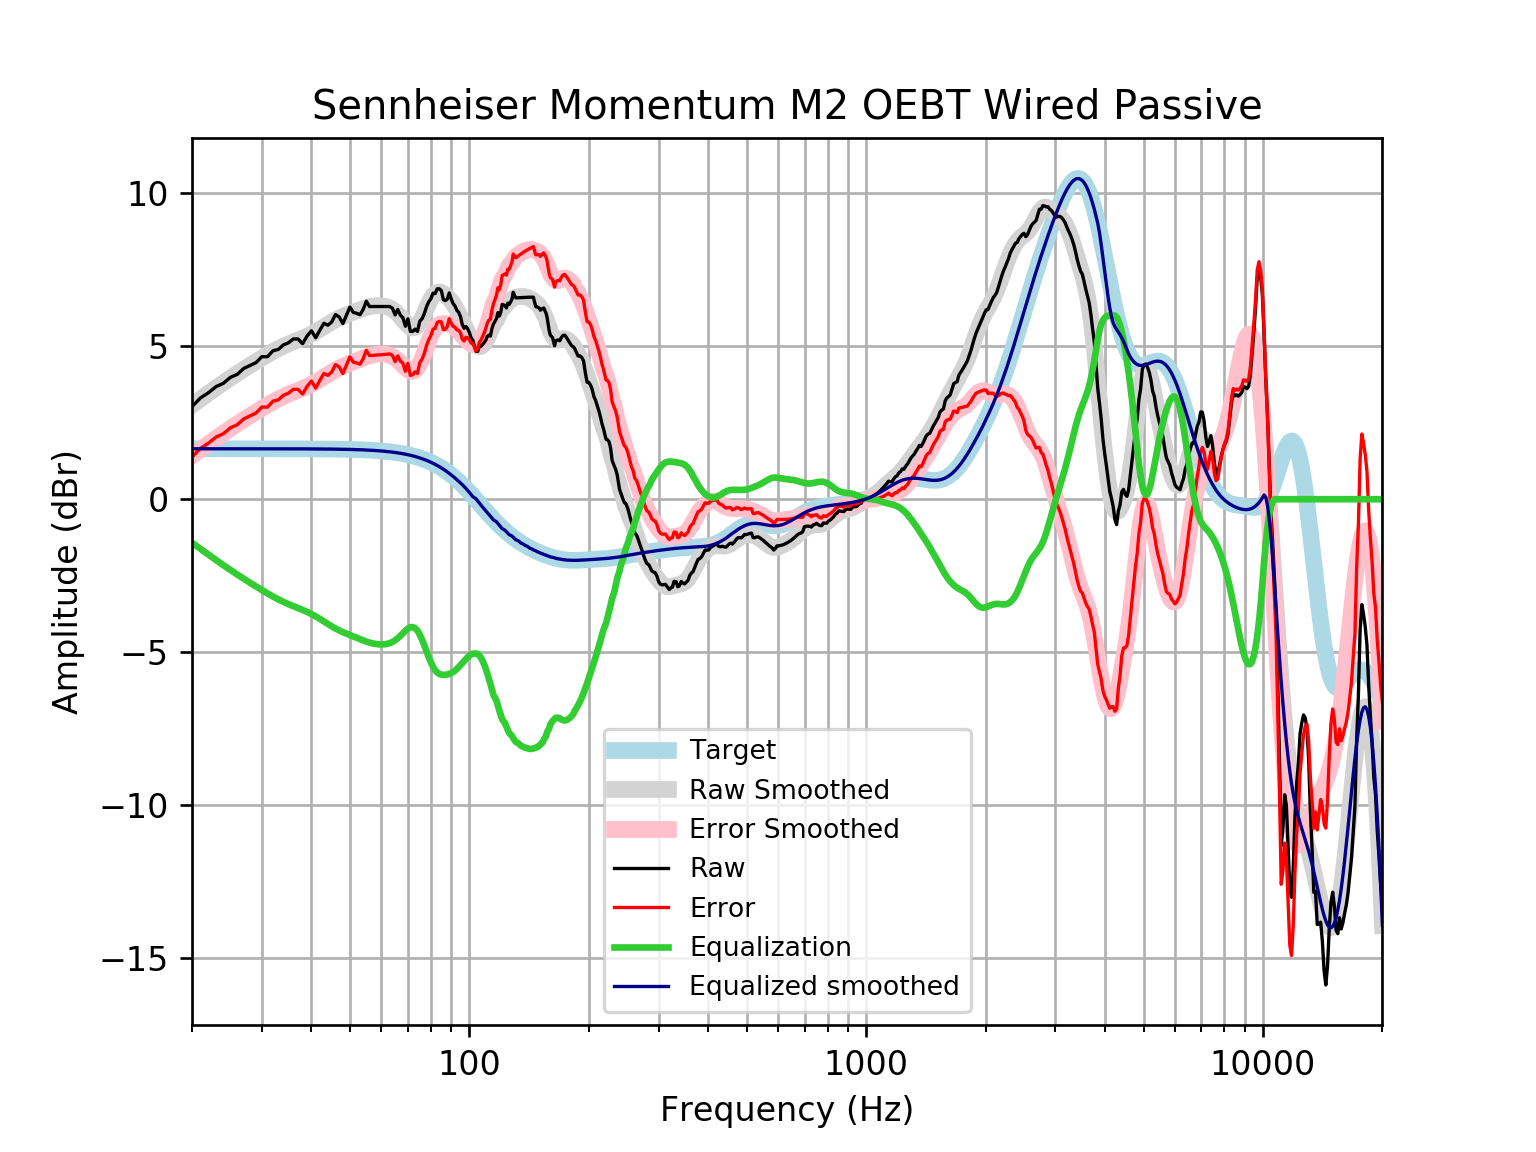

The table this chart was drawn from, first rows:
frequency, raw, error, smoothed, error_smoothed, equalization, equalized_raw, equalized_smoothed, target
20, 3.026, 1.378, 3.071, 1.423, -1.423, 1.602, 1.648, 1.648
21, 3.306, 1.658, 3.27, 1.622, -1.622, 1.684, 1.648, 1.648
22, 3.478, 1.83, 3.459, 1.811, -1.811, 1.667, 1.648, 1.648
23, 3.678, 2.03, 3.637, 1.989, -1.989, 1.689, 1.648, 1.648
24, 3.788, 2.14, 3.805, 2.157, -2.157, 1.631, 1.648, 1.648
25, 3.981, 2.333, 3.961, 2.313, -2.313, 1.668, 1.648, 1.648
26, 4.077, 2.43, 4.107, 2.46, -2.46, 1.618, 1.648, 1.648
27, 4.27, 2.623, 4.245, 2.597, -2.597, 1.673, 1.648, 1.648
28, 4.367, 2.719, 4.374, 2.727, -2.727, 1.64, 1.647, 1.647
29, 4.463, 2.816, 4.497, 2.85, -2.85, 1.613, 1.647, 1.647
30, 4.656, 3.009, 4.614, 2.967, -2.967, 1.689, 1.647, 1.647
31, 4.656, 3.009, 4.724, 3.077, -3.077, 1.579, 1.647, 1.647
32, 4.849, 3.202, 4.826, 3.179, -3.179, 1.669, 1.647, 1.647
33, 4.893, 3.246, 4.919, 3.272, -3.272, 1.62, 1.647, 1.647
34, 5.042, 3.395, 5.002, 3.356, -3.356, 1.686, 1.646, 1.646
35, 5.109, 3.463, 5.075, 3.429, -3.429, 1.68, 1.646, 1.646
36, 5.234, 3.589, 5.141, 3.495, -3.495, 1.739, 1.645, 1.645
37, 5.234, 3.589, 5.201, 3.556, -3.556, 1.678, 1.645, 1.645
38, 5.08, 3.436, 5.262, 3.617, -3.617, 1.463, 1.644, 1.644
39, 5.331, 3.687, 5.325, 3.681, -3.681, 1.65, 1.644, 1.644
40, 5.502, 3.859, 5.394, 3.751, -3.751, 1.751, 1.643, 1.643
41, 5.273, 3.631, 5.469, 3.827, -3.827, 1.446, 1.642, 1.642
42, 5.524, 3.883, 5.55, 3.909, -3.909, 1.615, 1.641, 1.641
43, 5.746, 4.106, 5.633, 3.993, -3.993, 1.753, 1.64, 1.64
44, 5.684, 4.045, 5.715, 4.076, -4.076, 1.608, 1.639, 1.639
45, 5.792, 4.155, 5.791, 4.154, -4.154, 1.637, 1.637, 1.637
46, 6.031, 4.396, 5.861, 4.225, -4.225, 1.806, 1.635, 1.635
47, 5.952, 4.319, 5.921, 4.288, -4.288, 1.665, 1.634, 1.633
48, 5.736, 4.104, 5.975, 4.343, -4.343, 1.393, 1.631, 1.631
49, 6.006, 4.377, 6.022, 4.393, -4.393, 1.613, 1.629, 1.629
50, 6.276, 4.65, 6.065, 4.439, -4.439, 1.836, 1.626, 1.626
51, 6.102, 4.479, 6.107, 4.484, -4.484, 1.618, 1.623, 1.623
52, 6.073, 4.453, 6.148, 4.529, -4.529, 1.544, 1.62, 1.62
53, 6.027, 4.41, 6.188, 4.572, -4.572, 1.454, 1.616, 1.616
54, 6.199, 4.587, 6.226, 4.614, -4.614, 1.585, 1.612, 1.612
55, 6.469, 4.861, 6.259, 4.652, -4.652, 1.817, 1.607, 1.607
56, 6.295, 4.693, 6.286, 4.684, -4.684, 1.611, 1.602, 1.602
57, 6.295, 4.699, 6.307, 4.71, -4.71, 1.585, 1.596, 1.596
58, 6.295, 4.705, 6.319, 4.729, -4.729, 1.566, 1.59, 1.59
59, 6.295, 4.712, 6.324, 4.74, -4.74, 1.555, 1.583, 1.583
60, 6.295, 4.719, 6.32, 4.744, -4.744, 1.551, 1.576, 1.576
61, 6.295, 4.727, 6.308, 4.74, -4.74, 1.555, 1.568, 1.568
62, 6.295, 4.736, 6.285, 4.726, -4.726, 1.569, 1.559, 1.559
63, 6.295, 4.746, 6.251, 4.702, -4.702, 1.593, 1.549, 1.549
64, 6.239, 4.701, 6.202, 4.664, -4.664, 1.575, 1.538, 1.538
65, 6.022, 4.495, 6.138, 4.611, -4.611, 1.411, 1.527, 1.527
66, 6.198, 4.684, 6.058, 4.543, -4.543, 1.655, 1.514, 1.514
67, 6.016, 4.515, 5.965, 4.464, -4.464, 1.552, 1.501, 1.501
68, 5.928, 4.442, 5.864, 4.378, -4.378, 1.55, 1.486, 1.486
69, 5.65, 4.18, 5.766, 4.295, -4.295, 1.355, 1.471, 1.471
70, 5.893, 4.439, 5.68, 4.226, -4.226, 1.667, 1.454, 1.454
71, 5.481, 4.045, 5.618, 4.183, -4.183, 1.298, 1.436, 1.436
72, 5.482, 4.066, 5.592, 4.176, -4.176, 1.306, 1.416, 1.416
73, 5.555, 4.16, 5.608, 4.213, -4.213, 1.342, 1.395, 1.395
74, 5.482, 4.109, 5.67, 4.297, -4.297, 1.185, 1.373, 1.373
75, 5.813, 4.464, 5.774, 4.424, -4.424, 1.389, 1.349, 1.349
76, 5.895, 4.571, 5.912, 4.588, -4.588, 1.307, 1.324, 1.324
77, 6.062, 4.764, 6.073, 4.775, -4.775, 1.286, 1.297, 1.297
78, 6.289, 5.02, 6.24, 4.972, -4.972, 1.317, 1.269, 1.269
79, 6.45, 5.211, 6.401, 5.162, -5.162, 1.288, 1.239, 1.239
... 553 more rows
